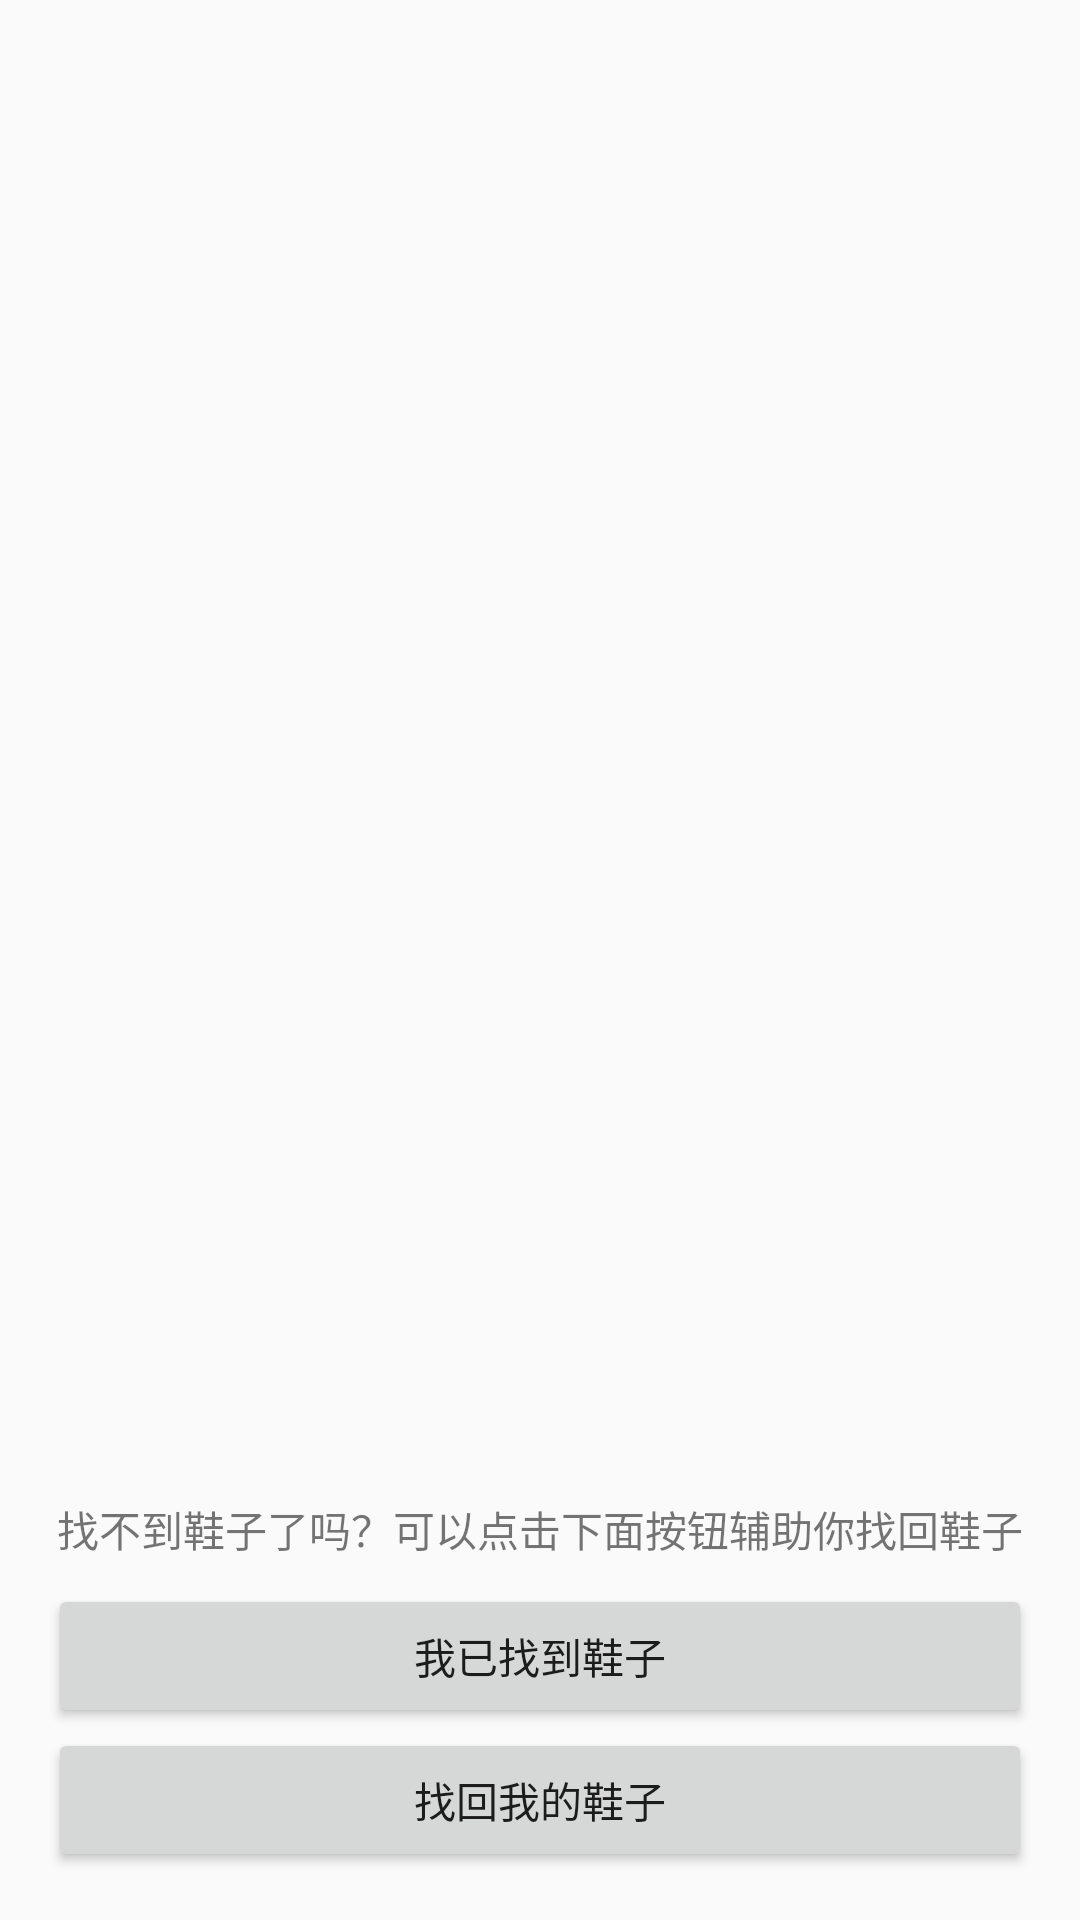

Produce the Android XML layout that renders to this screen, including the resource entries it uses.
<!-- AndroidManifest.xml: application theme AppTheme -->
<!-- res/layout/activity_find_shoes.xml -->
<?xml version="1.0" encoding="utf-8"?>
<RelativeLayout xmlns:android="http://schemas.android.com/apk/res/android"
    xmlns:tools="http://schemas.android.com/tools"
    android:orientation="vertical"
    android:layout_width="match_parent"
    android:layout_height="match_parent"
    android:padding="16dp">

    <LinearLayout
        android:id="@+id/findShoesBtnLayout"
        android:layout_alignParentBottom="true"
        android:orientation="vertical"
        android:layout_width="match_parent"
        android:layout_height="wrap_content">
        <Button
            android:id="@+id/findShoesAlreadyFound"
            android:text="我已找到鞋子"
            android:layout_width="match_parent"
            android:layout_height="wrap_content" />
        <Button
            android:id="@+id/findShoesFindShoes"
            android:text="找回我的鞋子"
            android:layout_width="match_parent"
            android:layout_height="wrap_content" />
    </LinearLayout>

    <ImageView
        android:layout_above="@id/findShoesBtnLayout"
        android:id="@+id/findShoesStatus"
        android:padding="96dp"
        tools:src="@drawable/cant_find_shoes"
        android:layout_width="match_parent"
        android:layout_height="match_parent" />
    <TextView
        android:id="@+id/findShoesHint"
        android:layout_marginBottom="8dp"
        android:text="找不到鞋子了吗？可以点击下面按钮辅助你找回鞋子"
        android:layout_alignBottom="@id/findShoesStatus"
        android:gravity="center"
        android:layout_width="match_parent"
        android:layout_height="wrap_content" />
</RelativeLayout>
<!-- resources referenced by this layout -->
<resources>
  <style name="AppTheme" parent="Theme.AppCompat.Light.DarkActionBar">
          
          <item name="colorPrimary">@color/colorPrimary</item>
          <item name="colorPrimaryDark">@color/colorPrimaryDark</item>
          <item name="colorAccent">@color/colorAccent</item>
  
          <item name="circularProgressBarStyle">@style/CircularProgressBar</item>
      </style>
  <color name="colorPrimary">#3F51B5</color>
  <color name="colorPrimaryDark">#303F9F</color>
  <color name="colorAccent">#FF4081</color>
  <style name="CircularProgressBar">
          <item name="android:layout_height">wrap_content</item>
          <item name="android:layout_width">match_parent</item>
          <item name="stroke_width">5dp</item>
          <item name="progress" format="float">0.1</item>
          <item name="progress_color">#ffff4444</item>
          <item name="progress_background_color">#ffffffff</item>
          <item name="marker_visible">true</item>
          <item name="thumb_visible">true</item>
      </style>
</resources>
